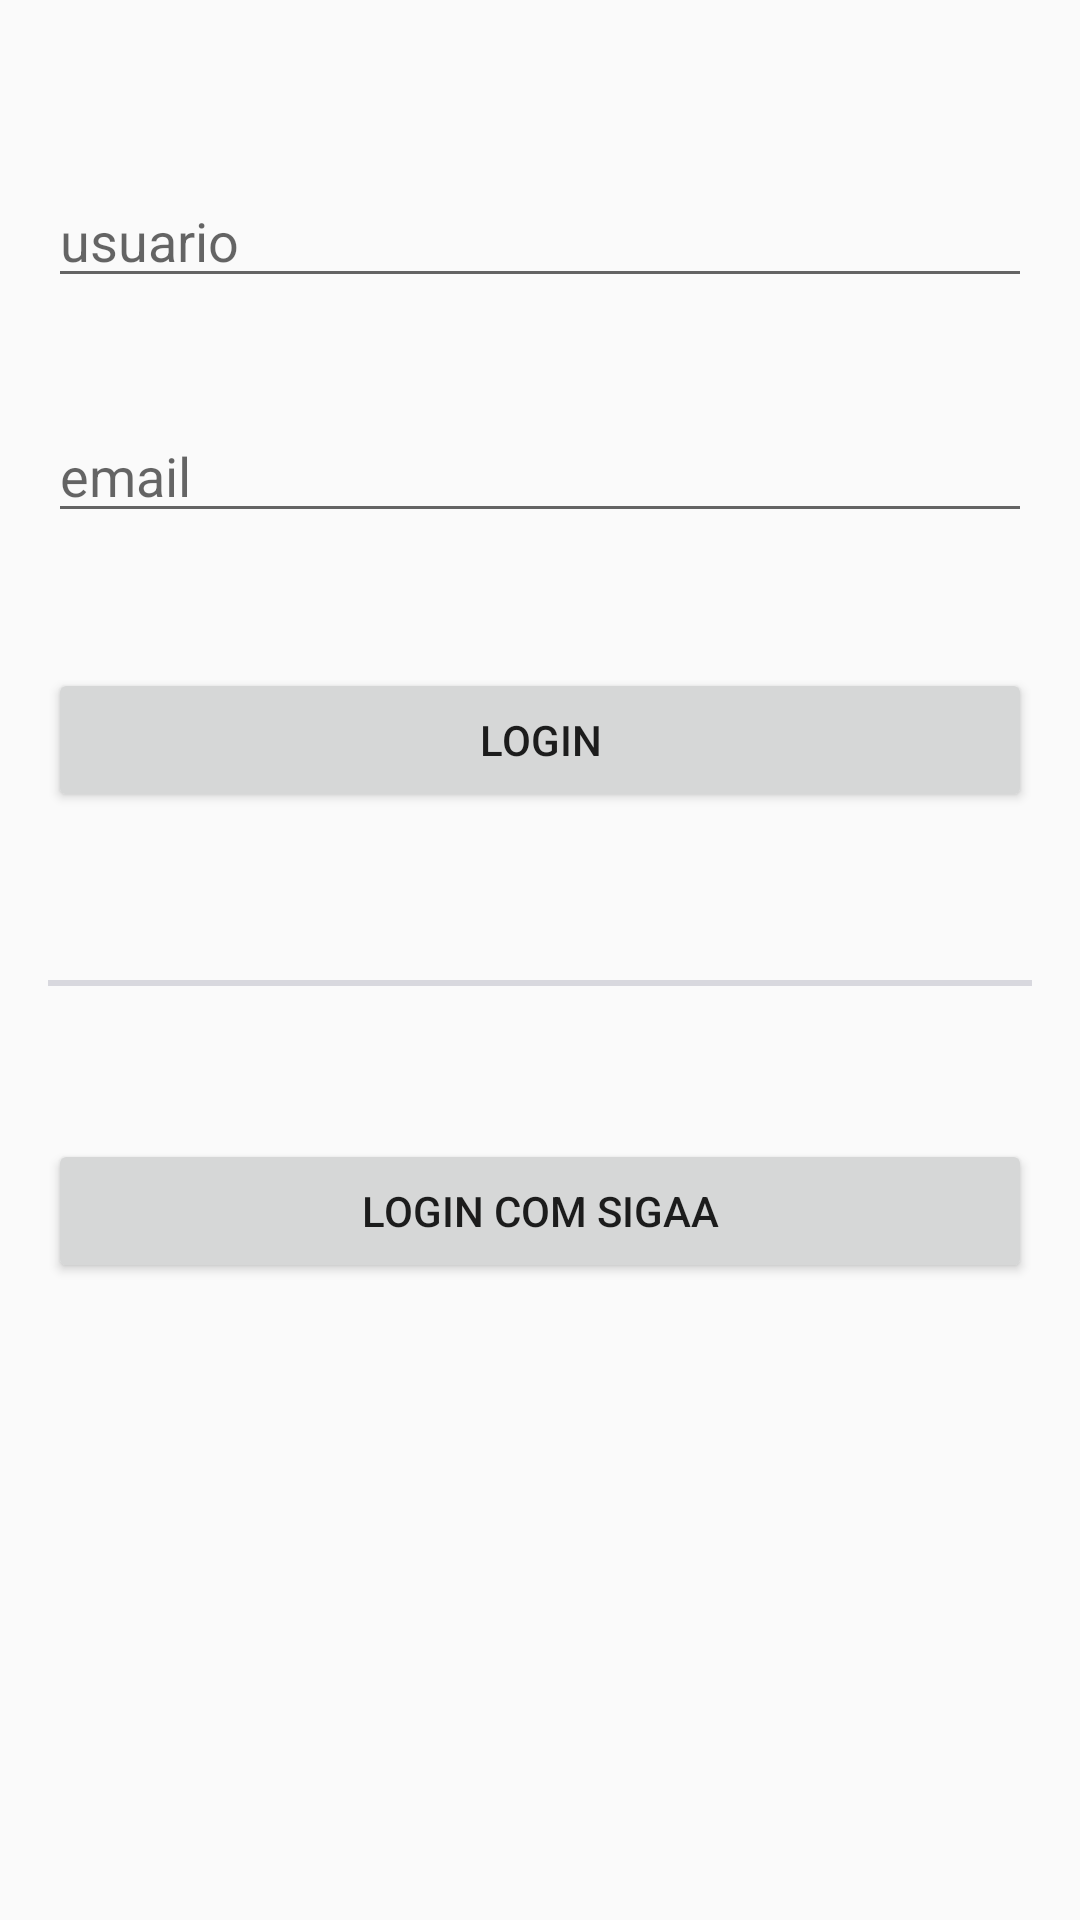

Produce the Android XML layout that renders to this screen, including the resource entries it uses.
<!-- AndroidManifest.xml: application theme AppTheme -->
<!-- res/layout/activity_login2.xml -->
<?xml version="1.0" encoding="utf-8"?>
<RelativeLayout xmlns:android="http://schemas.android.com/apk/res/android"
    xmlns:tools="http://schemas.android.com/tools" android:layout_width="match_parent"
    android:layout_height="match_parent" android:paddingLeft="@dimen/activity_horizontal_margin"
    android:paddingRight="@dimen/activity_horizontal_margin"
    android:paddingTop="@dimen/activity_vertical_margin"
    android:paddingBottom="@dimen/activity_vertical_margin"
    tools:context="br.edu.ufrn.imd.coopuni.app.Login2Activity"
    android:weightSum="1">


    <EditText
        android:layout_width="wrap_content"
        android:layout_height="wrap_content"
        android:id="@+id/usernametxt"
        android:hint="usuario"
        android:layout_alignParentTop="true"
        android:layout_alignParentLeft="true"
        android:layout_alignParentStart="true"
        android:layout_marginTop="42dp"
        android:layout_alignParentRight="true"
        android:layout_alignParentEnd="true" />

    <EditText
        android:layout_width="wrap_content"
        android:layout_height="wrap_content"
        android:inputType="textPassword"
        android:hint="email"
        android:ems="10"
        android:id="@+id/pwtxt"
        android:layout_marginTop="37dp"
        android:layout_below="@+id/usernametxt"
        android:layout_alignParentLeft="true"
        android:layout_alignParentStart="true"
        android:layout_alignParentRight="true"
        android:layout_alignParentEnd="true" />

    <Button
        android:layout_width="wrap_content"
        android:layout_height="wrap_content"
        android:text="Login com SIGAA"
        android:onClick="logarsigaa"
        android:id="@+id/btnLoginSigaa"
        android:layout_marginTop="109dp"
        android:layout_below="@+id/btnLogin"
        android:layout_alignParentLeft="true"
        android:layout_alignParentStart="true"
        android:layout_alignParentRight="true"
        android:layout_alignParentEnd="true" />

    <View
        android:id="@+id/firstDivider"
        android:layout_height="2dp"
        android:layout_width="fill_parent"
        android:background="#d8d8de"
        android:layout_marginTop="56dp"
        android:layout_below="@+id/btnLogin"
        android:layout_alignParentLeft="true"
        android:layout_alignParentStart="true" />

    <Button
        android:layout_width="wrap_content"
        android:layout_height="wrap_content"
        android:text="Login"
        android:onClick="logar"
        android:id="@+id/btnLogin"
        android:layout_marginTop="45dp"
        android:layout_below="@+id/pwtxt"
        android:layout_alignParentLeft="true"
        android:layout_alignParentStart="true"
        android:layout_alignParentRight="true"
        android:layout_alignParentEnd="true" />
</RelativeLayout>
<!-- resources referenced by this layout -->
<resources>
  <dimen name="activity_horizontal_margin">16dp</dimen>
  <dimen name="activity_vertical_margin">16dp</dimen>
  <style name="AppTheme" parent="AppTheme.Base" />
  <style name="AppTheme.Base" parent="Theme.AppCompat.Light.DarkActionBar">
      <item name="windowNoTitle">true</item>
      <item name="windowActionBar">false</item>
      <item name="colorPrimary">@color/colorPrimary</item>
      <item name="colorPrimaryDark">@color/colorPrimaryDark</item>
      <item name="colorAccent">@color/colorAccent</item>
    </style>
  <color name="colorPrimary">#3F51B5</color>
  <color name="colorPrimaryDark">#303F9F</color>
  <color name="colorAccent">#FF4081</color>
</resources>
